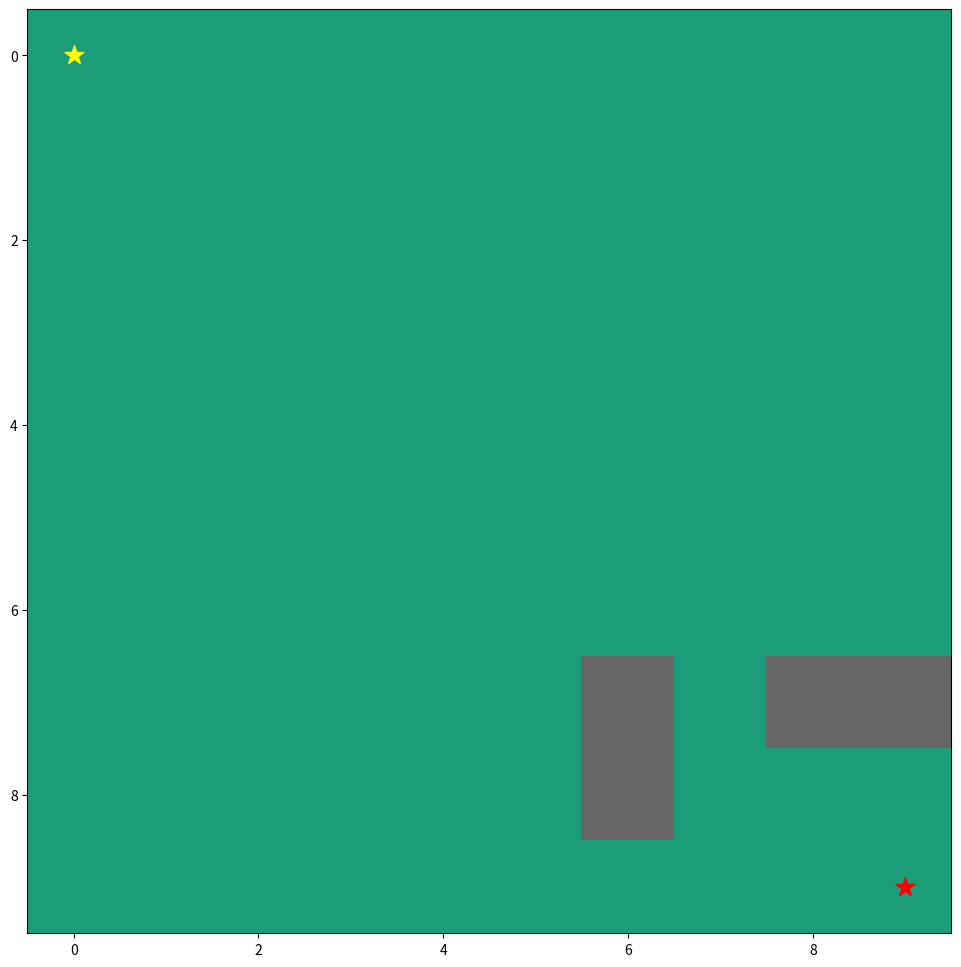
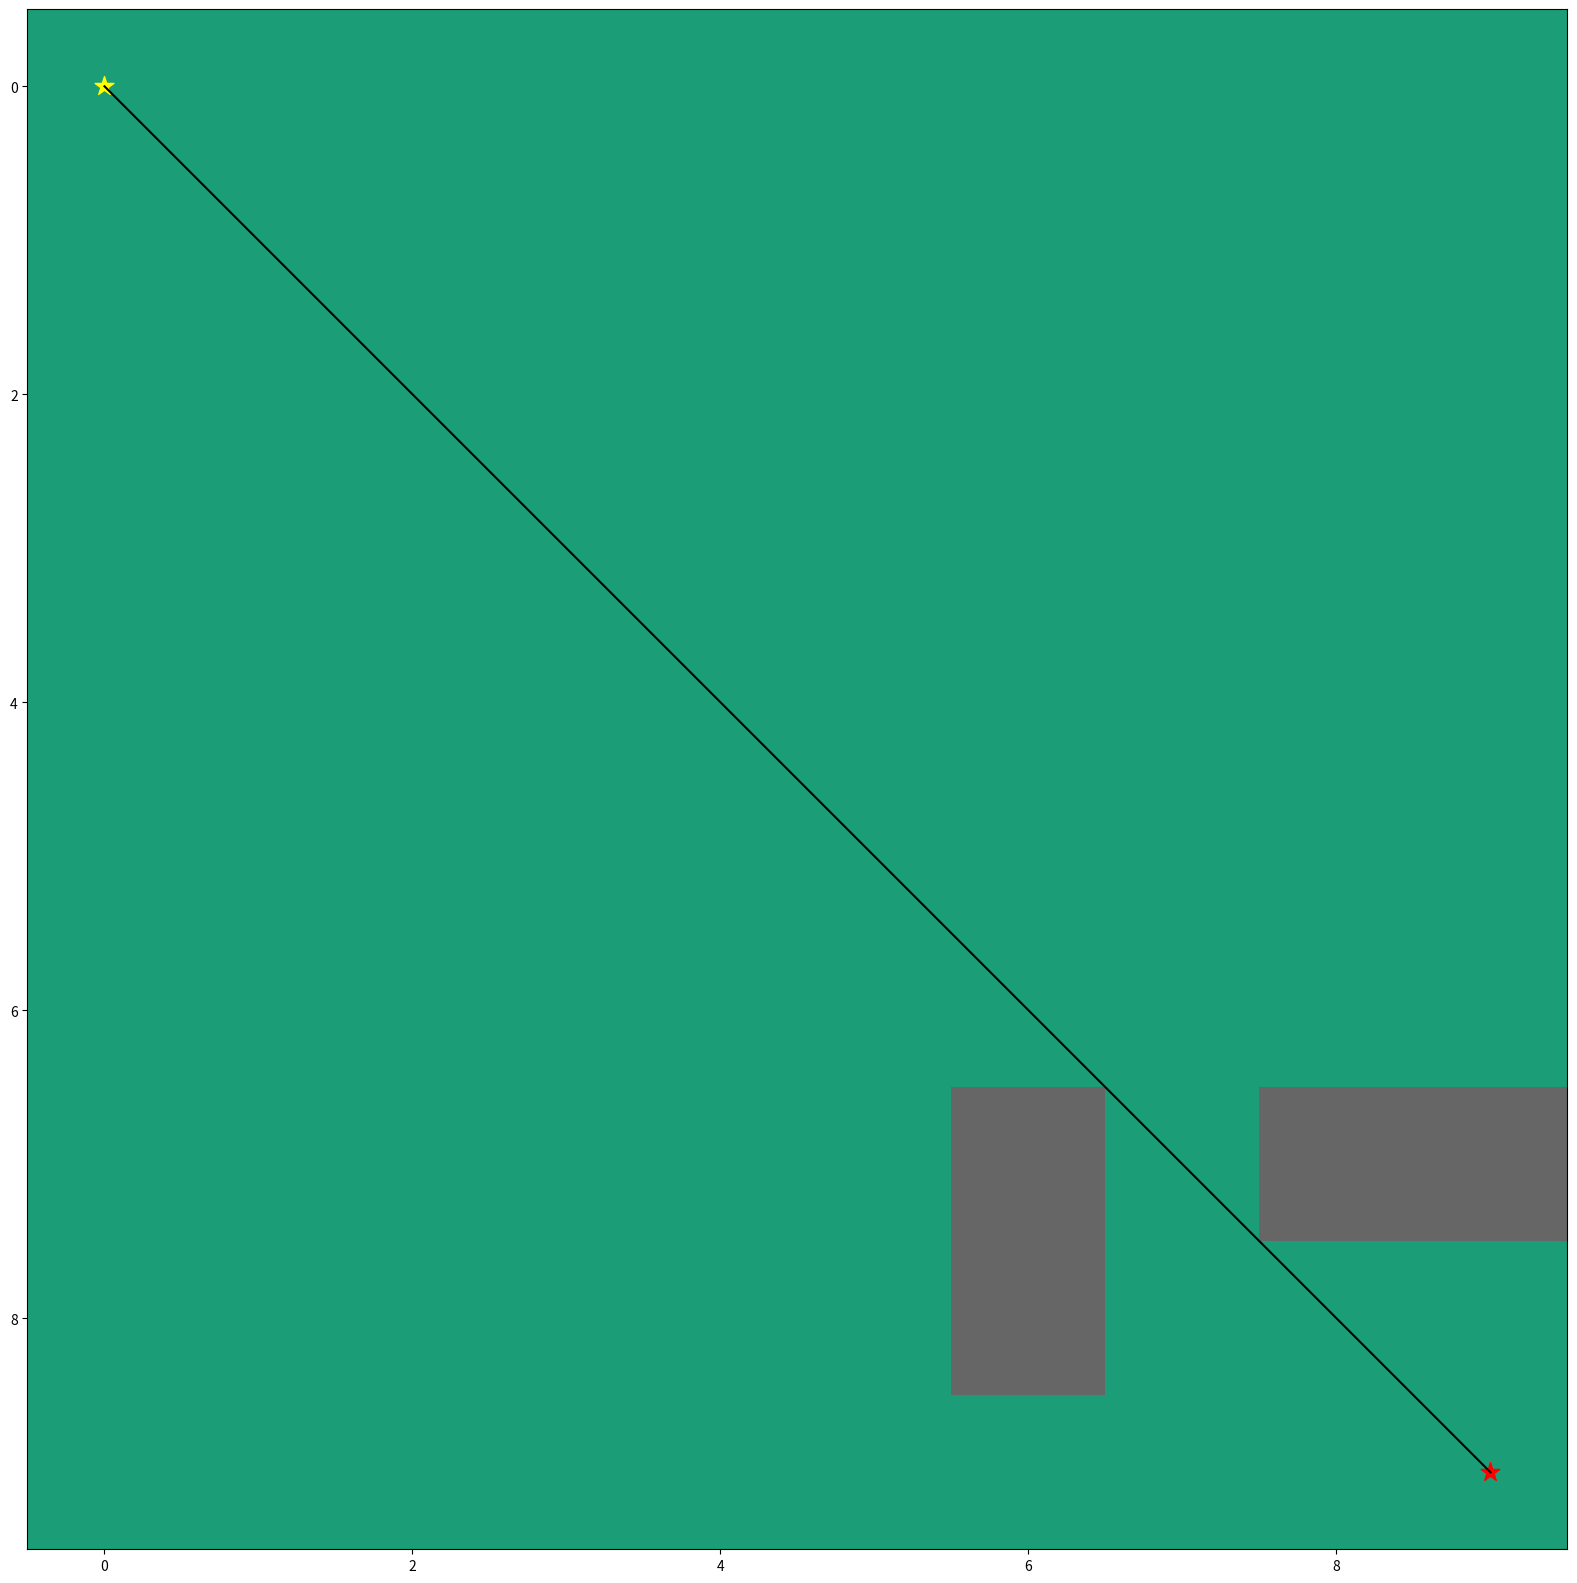

Generate these figures, in order, with matplotlib:
#!/usr/bin/env python
# coding: utf-8

# In[8]:


import heapq
import numpy as np
import matplotlib.pyplot as plt
from matplotlib.pyplot import figure


# In[10]:


grid = np.array([
    [0, 0, 0, 0, 0, 0, 0, 0, 0, 0],
    [0, 0, 0, 0, 0, 0, 0, 0, 0, 0],
    [0, 0, 0, 0, 0, 0, 0, 0, 0, 0],
    [0, 0, 0, 0, 0, 0, 0, 0, 0, 0],
    [0, 0, 0, 0, 0, 0, 0, 0, 0, 0],
    [0, 0, 0, 0, 0, 0, 0, 0, 0, 0],
    [0, 0, 0, 0, 0, 0, 0, 0, 0, 0],
    [0, 0, 0, 0, 0, 0, 1, 0, 1, 1],
    [0, 0, 0, 0, 0, 0, 1, 0, 0, 0],
    [0, 0, 0, 0, 0, 0, 0, 0, 0, 0]])

start = (0,0)
end = (9,9)


# In[12]:


fig, ax = plt.subplots(figsize=(12,12))

ax.imshow(grid,cmap=plt.cm.Dark2)

ax.scatter(start[1],start[0], marker = "*", color = "yellow", s = 200)

ax.scatter(end[1],end[0], marker = "*", color = "red", s = 200)

plt.show()


# In[13]:


def heuristic(a, b):

    return np.sqrt((b[0] - a[0]) ** 2 + (b[1] - a[1]) ** 2)

 


# In[19]:


def astar(array, start, end):

    neighbors = [(0,1),(0,-1),(1,0),(-1,0),(1,1),(1,-1),(-1,1),(-1,-1)]

    close_set = set()

    came_from = {}

    gscore = {start:0}

    fscore = {start:heuristic(start, end)}

    oheap = []

    heapq.heappush(oheap, (fscore[start], start))
    
    
    while oheap:

        current = heapq.heappop(oheap)[1]

        if current == end:

            data = []

            while current in came_from:

                data.append(current)

                current = came_from[current]

            return data

        close_set.add(current)

        for i, j in neighbors:

            neighbor = current[0] + i, current[1] + j            

            tentative_g_score = gscore[current] + heuristic(current, neighbor)

            if 0 <= neighbor[0] < array.shape[0]:

                if 0 <= neighbor[1] < array.shape[1]:                

                    if array[neighbor[0]][neighbor[1]] == 1:

                        continue

                else:

                    # array bound y walls

                    continue

            else:

                # array bound x walls

                continue
 

            if neighbor in close_set and tentative_g_score >= gscore.get(neighbor, 0):

                continue
 

            if  tentative_g_score < gscore.get(neighbor, 0) or neighbor not in [i[1]for i in oheap]:

                came_from[neighbor] = current

                gscore[neighbor] = tentative_g_score

                fscore[neighbor] = tentative_g_score + heuristic(neighbor, end)

                heapq.heappush(oheap, (fscore[neighbor], neighbor)) 


# In[22]:


route = astar(grid, start, end)
route = route + [start]
route = route[::-1]
print(route)


# In[24]:


x_coords = []

y_coords = []

for i in (range(0,len(route))):

    x = route[i][0]

    y = route[i][1]

    x_coords.append(x)

    y_coords.append(y)

# plot map and path

fig, ax = plt.subplots(figsize=(20,20))

ax.imshow(grid, cmap=plt.cm.Dark2)

ax.scatter(start[1],start[0], marker = "*", color = "yellow", s = 200)

ax.scatter(end[1],end[0], marker = "*", color = "red", s = 200)

ax.plot(y_coords,x_coords, color = "black")

plt.show()

 


# In[ ]:




